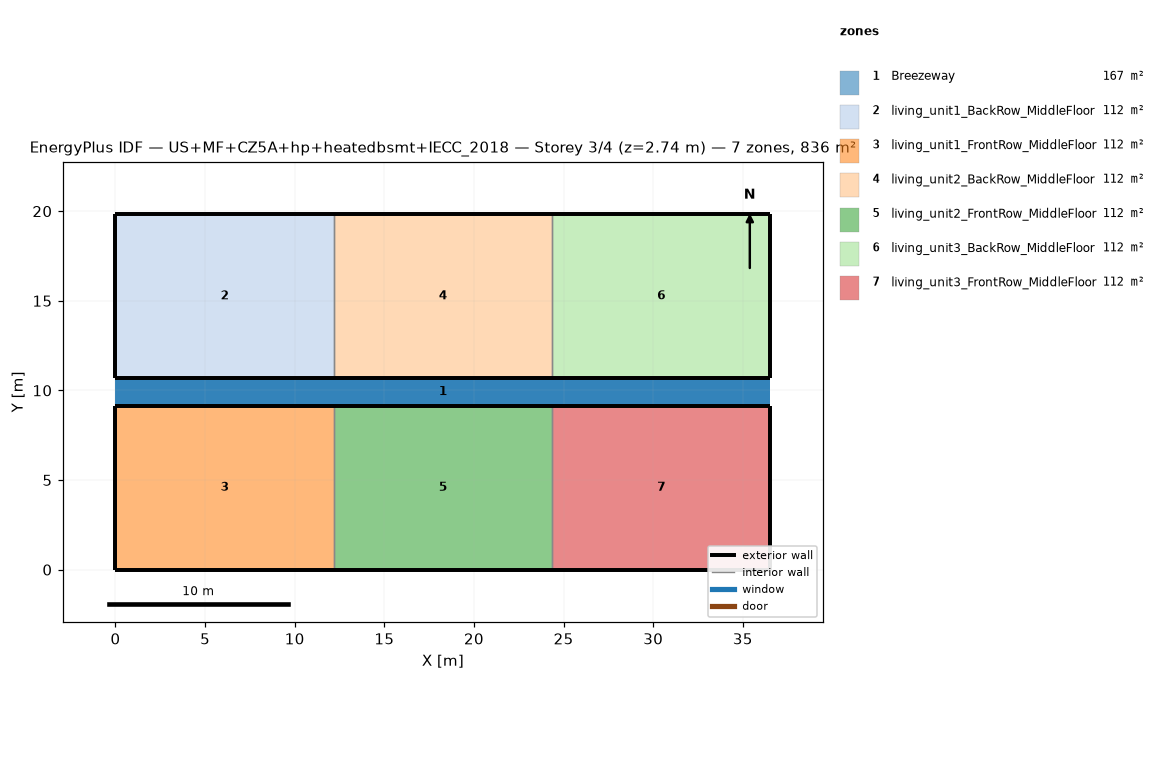
=== STOREY PLAN SPEC (per zone: floor XY polygon, exterior-wall plan segments, windows/doors) ===
zone 1: Breezeway  (167.0 m²)
  floor: (36.54, 9.16) (0.00, 9.16) (0.00, 10.68) (36.54, 10.68)
  floor: (36.54, 9.16) (0.00, 9.16) (0.00, 10.68) (36.54, 10.68)
  floor: (36.54, 9.16) (0.00, 9.16) (0.00, 10.68) (36.54, 10.68)
zone 2: living_unit1_BackRow_MiddleFloor  (111.5 m²)
  floor: (12.18, 10.68) (0.00, 10.68) (0.00, 19.84) (12.18, 19.84)
  exterior wall: (0.00, 10.68) – (12.18, 10.68)  [12.2 m]
  exterior wall: (12.18, 19.84) – (0.00, 19.84)  [12.2 m]
  exterior wall: (0.00, 19.84) – (0.00, 10.68)  [9.2 m]
  interior walls: 1
zone 3: living_unit1_FrontRow_MiddleFloor  (111.5 m²)
  floor: (12.18, 0.00) (0.00, 0.00) (0.00, 9.16) (12.18, 9.16)
  exterior wall: (0.00, 0.00) – (12.18, 0.00)  [12.2 m]
  exterior wall: (12.18, 9.16) – (0.00, 9.16)  [12.2 m]
  exterior wall: (0.00, 9.16) – (0.00, 0.00)  [9.2 m]
  interior walls: 1
zone 4: living_unit2_BackRow_MiddleFloor  (111.5 m²)
  floor: (24.36, 10.68) (12.18, 10.68) (12.18, 19.84) (24.36, 19.84)
  exterior wall: (12.18, 10.68) – (24.36, 10.68)  [12.2 m]
  exterior wall: (24.36, 19.84) – (12.18, 19.84)  [12.2 m]
  interior walls: 2
zone 5: living_unit2_FrontRow_MiddleFloor  (111.5 m²)
  floor: (24.36, 0.00) (12.18, 0.00) (12.18, 9.16) (24.36, 9.16)
  exterior wall: (12.18, 0.00) – (24.36, 0.00)  [12.2 m]
  exterior wall: (24.36, 9.16) – (12.18, 9.16)  [12.2 m]
  interior walls: 2
zone 6: living_unit3_BackRow_MiddleFloor  (111.5 m²)
  floor: (36.54, 10.68) (24.36, 10.68) (24.36, 19.84) (36.54, 19.84)
  exterior wall: (24.36, 10.68) – (36.54, 10.68)  [12.2 m]
  exterior wall: (36.54, 10.68) – (36.54, 19.84)  [9.2 m]
  exterior wall: (36.54, 19.84) – (24.36, 19.84)  [12.2 m]
  interior walls: 1
zone 7: living_unit3_FrontRow_MiddleFloor  (111.5 m²)
  floor: (36.54, 0.00) (24.36, 0.00) (24.36, 9.16) (36.54, 9.16)
  exterior wall: (24.36, 0.00) – (36.54, 0.00)  [12.2 m]
  exterior wall: (36.54, 0.00) – (36.54, 9.16)  [9.2 m]
  exterior wall: (36.54, 9.16) – (24.36, 9.16)  [12.2 m]
  interior walls: 1

=== DERIVED (storey summary) ===
Building: US+MF+CZ5A+hp+heatedbsmt+IECC_2018
Storey: 3 of 4  (floor level z = 2.74 m)
Storey gross floor area: 836.2 m²
Zones on this storey: 7
  - Breezeway: floor 167.0 m²
  - living_unit1_BackRow_MiddleFloor: floor 111.5 m²; exterior wall 33.5 m (86.9 m²); WWR 0.0%
  - living_unit1_FrontRow_MiddleFloor: floor 111.5 m²; exterior wall 33.5 m (86.9 m²); WWR 0.0%
  - living_unit2_BackRow_MiddleFloor: floor 111.5 m²; exterior wall 24.4 m (63.1 m²); WWR 0.0%
  - living_unit2_FrontRow_MiddleFloor: floor 111.5 m²; exterior wall 24.4 m (63.1 m²); WWR 0.0%
  - living_unit3_BackRow_MiddleFloor: floor 111.5 m²; exterior wall 33.5 m (86.9 m²); WWR 0.0%
  - living_unit3_FrontRow_MiddleFloor: floor 111.5 m²; exterior wall 33.5 m (86.9 m²); WWR 0.0%
Zone adjacency (shared interzone walls):
  - living_unit1_BackRow_MiddleFloor ↔ living_unit2_BackRow_MiddleFloor
  - living_unit1_FrontRow_MiddleFloor ↔ living_unit2_FrontRow_MiddleFloor
  - living_unit2_BackRow_MiddleFloor ↔ living_unit3_BackRow_MiddleFloor
  - living_unit2_FrontRow_MiddleFloor ↔ living_unit3_FrontRow_MiddleFloor